Run: headless pygame with SDL's dummy video driver; simulated clock (each Clock.tick advances the game by its frame time, no real sleeping); random seed 0; keys injected as events and as key.get_pressed() state; no mouse input.
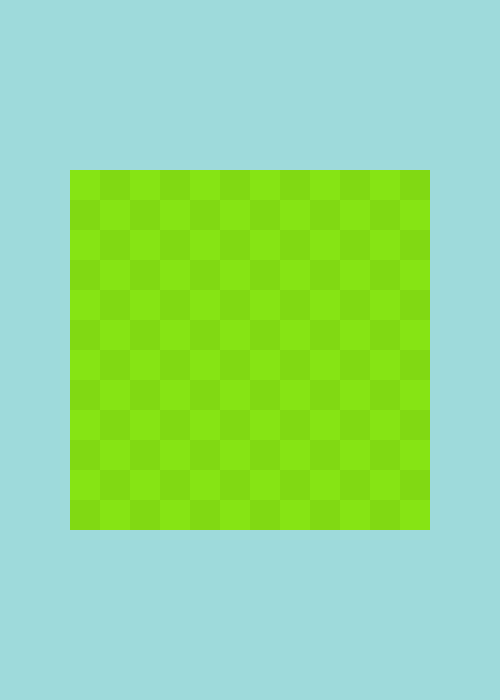
Frame 1 of 4 · flips 1–60 · no input
Frame 2 of 4 · flips 61–180 · tapped SPACE, RETURN · held RIGHT (→), D · screen unchanged from frame 1, image omitted
Frame 3 of 4 · flips 181–300 · held DOWN (↓), S · screen unchanged from frame 2, image omitted
Frame 4 of 4 · flips 301–420 · held LEFT (←), A, UP (↑), W · screen unchanged from frame 3, image omitted

The pygame program that drew these frames:

import pygame
#Цвета клеток
L_GREEN = (134, 228, 20)
D_GREEN = (129, 217, 19)
#Цвет бэкграунда
BACKGOUND = (158, 218, 219)

#Размер блока
block_size = 30
#Размер экрана
screen_size_width = 500
screen_size_height = 700
size = [screen_size_width, screen_size_height]
#Кол-во клеток на игровом поле
field_size = 12

screen = pygame.display.set_mode(size)
pygame.display.set_caption("Hungry Python")

while True:

    for event in pygame.event.get():
        if event.type == pygame.QUIT:
            pygame.quit()

    screen.fill(BACKGOUND)

    for row in range(field_size):
        for column in range(field_size):
            if ((column + row) % 2 == 0):
                pygame.draw.rect(screen, L_GREEN, [((screen_size_width/2)-(block_size*field_size)/2) + column*block_size, ((screen_size_height/2)-(block_size*field_size)/2)+row*block_size, block_size, block_size])
            else:
                pygame.draw.rect(screen, D_GREEN, [((screen_size_width/2)-(block_size*field_size)/2) + column*block_size, ((screen_size_height/2)-(block_size*field_size)/2)+row*block_size, block_size, block_size])

    pygame.display.flip()
